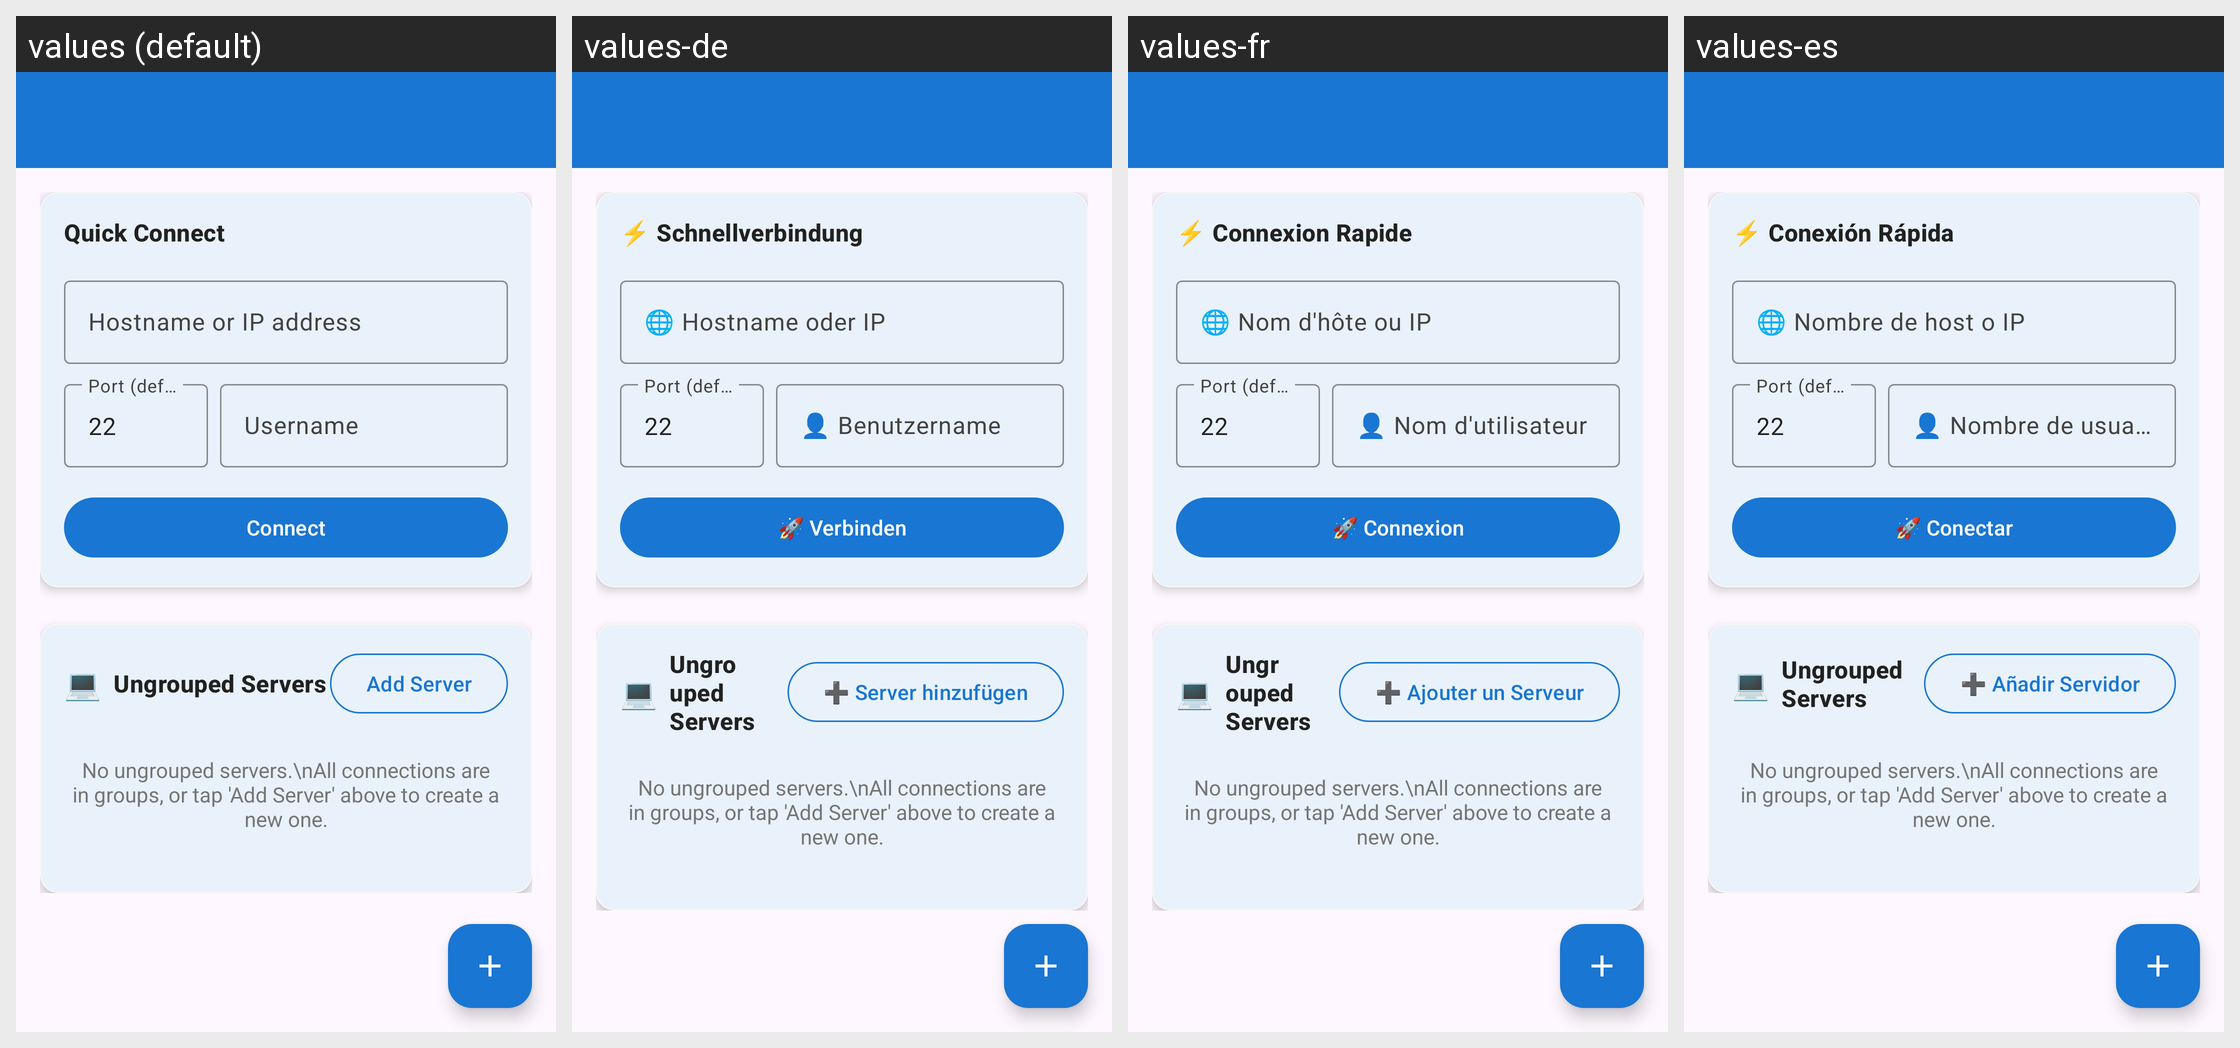

Strings drawn on this Android screen and how each of the app's shown locales translates them:
Android screen res/layout/activity_main_old.xml rendered under 4 locales, left to right: values (default), values-de, values-fr, values-es. Device: Nexus 5 (rendered at 1080×1920; each locale shown at half size, 540×960, under a caption strip naming it); theme Theme.TabSSH.
Strings drawn on this screen, with the default value and each locale's value (text and hints the layout hard-codes, and strings that could not be matched under every locale, appear in the picture but are not listed):

quick_connect_title
  values: Quick Connect
  values-de: ⚡ Schnellverbindung
  values-fr: ⚡ Connexion Rapide
  values-es: ⚡ Conexión Rápida

host_hint
  values: Hostname or IP address
  values-de: 🌐 Hostname oder IP
  values-fr: 🌐 Nom d'hôte ou IP
  values-es: 🌐 Nombre de host o IP

port_hint
  values: Port (default: 22)
  values-de: Port (default: 22)  [not translated; the default value is used]
  values-fr: Port (default: 22)  [not translated; the default value is used]
  values-es: Port (default: 22)  [not translated; the default value is used]

username_hint
  values: Username
  values-de: 👤 Benutzername
  values-fr: 👤 Nom d'utilisateur
  values-es: 👤 Nombre de usuario

connect_button
  values: Connect
  values-de: 🚀 Verbinden
  values-fr: 🚀 Connexion
  values-es: 🚀 Conectar

add_connection
  values: Add Server
  values-de: ➕ Server hinzufügen
  values-fr: ➕ Ajouter un Serveur
  values-es: ➕ Añadir Servidor
